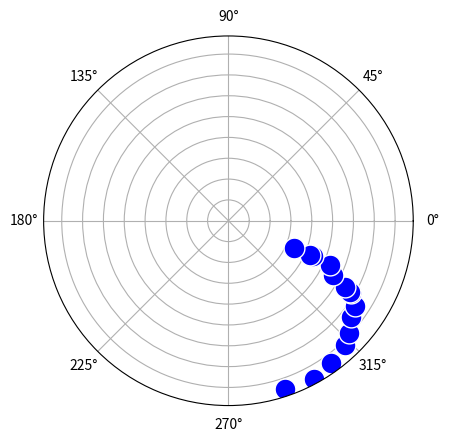

Generate this figure with matplotlib:
# -*- coding: utf-8 -*-
"""
Created on Fri Jul  3 20:52:41 2020

[redacted]
"""

import numpy as np
import matplotlib.pyplot as plt

cr = 0.0001

r = [2.12591e-05,2.15236e-05,2.10779e-05,
     2.04524e-05,1.98116e-05,1.86368e-05,1.82414e-05,1.71396e-05,
     1.68855e-05,1.60723e-05,1.41368e-05,1.33046e-05,
     1.10025e-05,
     1.05679e-05,8.51674e-06]

r1 = np.array(r)

the = [-1.24711,-1.07487,-0.946036,
       -0.81971,-0.748042,-0.665319,-0.593012,-0.532804,
       -0.530933,-0.518008,-0.475821,-0.405919,
       -0.389015,
       -0.398113,-0.390835]

the1 = np.array(the)

yr = []
zr = []

for tt in np.arange(0,2*np.pi+0.1,0.1):
    y_ = cr*np.sin(tt)
    z_ = cr*np.cos(tt)
    yr.append(y_)
    zr.append(z_)
    
yr1 = np.array(yr)
zr1 = np.array(zr)

def cart2pol(x,y):
    rho = np.sqrt(x**2 + y**2)
    phi = np.arctan2(y, x)
    return(rho, phi)

rho,theta = cart2pol(yr1,zr1)


# def cart2pol(x,y):
#     rho = np.sqrt(x**2 + y**2)
#     phi = np.arctan2(y, x)
#     return(rho, phi)
  
# # r,the = cart2pol(yr1,zr1)
# rho,theta = cart2pol(r1,the1)

fig = plt.figure()
ax = fig.add_subplot(111, polar=True)
# ax.plot(the,r)
# ax.plot(theta,rho)
ax.plot(the1,r1,ls='none',marker='o',mfc='b',mec='white',ms=15)
ax.set_yticklabels([])
# ax.plot(the1,ys)
# ax.set_theta_zero_location('S')  
plt.savefig('locus_s_folga.png',dpi=600,bbox_inches = 'tight')

